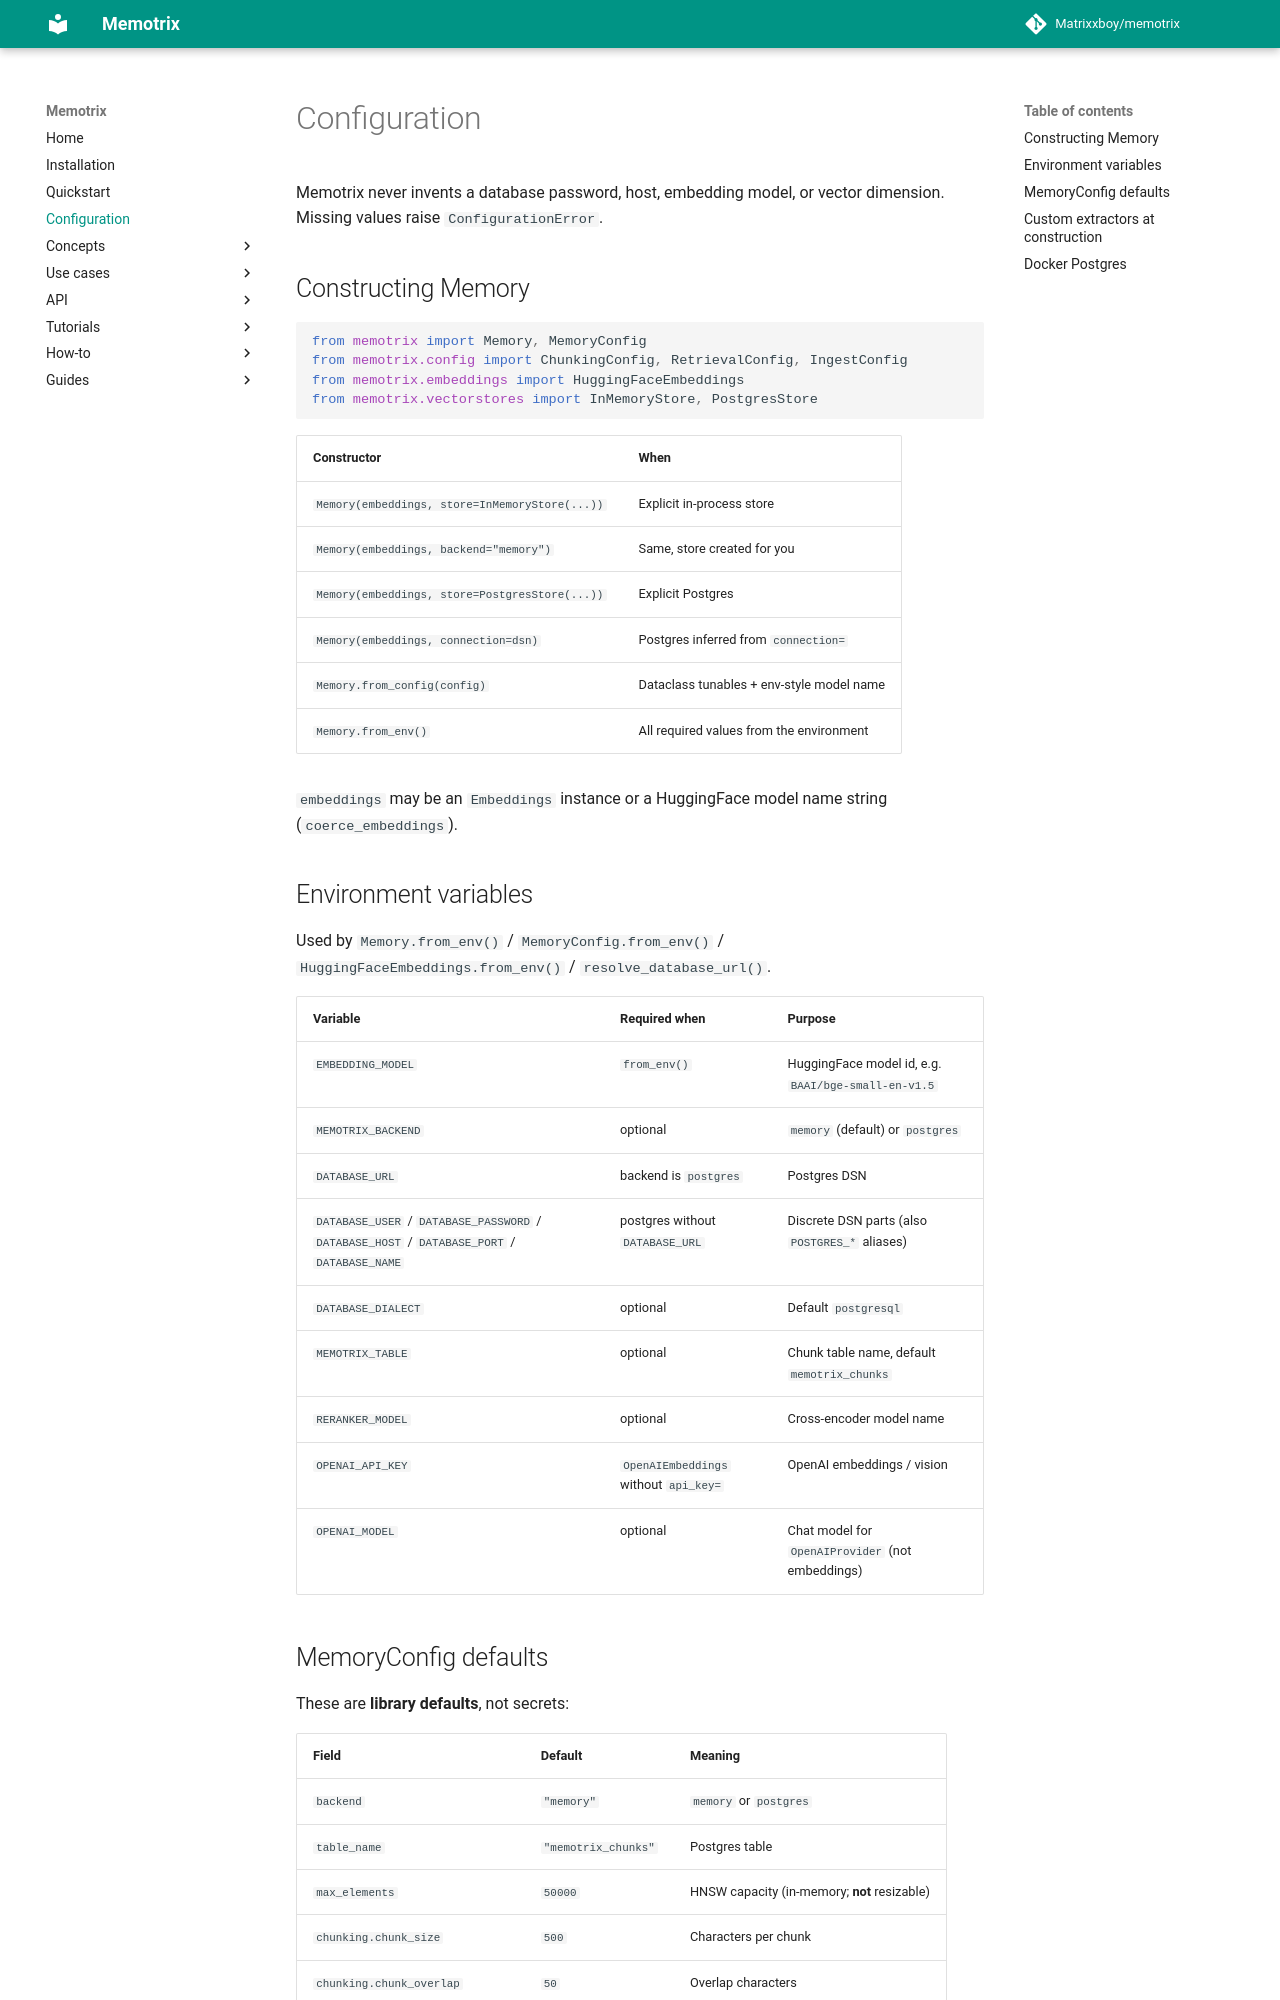

repository: Matrixxboy/memotrix · page: configuration/index.html · generator: mkdocs

---
title: "Configuration"
---

# Configuration

Memotrix never invents a database password, host, embedding model, or vector dimension. Missing values raise `ConfigurationError`.

## Constructing Memory

```python
from memotrix import Memory, MemoryConfig
from memotrix.config import ChunkingConfig, RetrievalConfig, IngestConfig
from memotrix.embeddings import HuggingFaceEmbeddings
from memotrix.vectorstores import InMemoryStore, PostgresStore
```

| Constructor | When |
|---|---|
| `Memory(embeddings, store=InMemoryStore(...))` | Explicit in-process store |
| `Memory(embeddings, backend="memory")` | Same, store created for you |
| `Memory(embeddings, store=PostgresStore(...))` | Explicit Postgres |
| `Memory(embeddings, connection=dsn)` | Postgres inferred from `connection=` |
| `Memory.from_config(config)` | Dataclass tunables + env-style model name |
| `Memory.from_env()` | All required values from the environment |

`embeddings` may be an `Embeddings` instance or a HuggingFace model name string (`coerce_embeddings`).

## Environment variables

Used by `Memory.from_env()` / `MemoryConfig.from_env()` / `HuggingFaceEmbeddings.from_env()` / `resolve_database_url()`.

| Variable | Required when | Purpose |
|---|---|---|
| `EMBEDDING_MODEL` | `from_env()` | HuggingFace model id, e.g. `BAAI/bge-small-en-v1.5` |
| `MEMOTRIX_BACKEND` | optional | `memory` (default) or `postgres` |
| `DATABASE_URL` | backend is `postgres` | Postgres DSN |
| `DATABASE_USER` / `DATABASE_PASSWORD` / `DATABASE_HOST` / `DATABASE_PORT` / `DATABASE_NAME` | postgres without `DATABASE_URL` | Discrete DSN parts (also `POSTGRES_*` aliases) |
| `DATABASE_DIALECT` | optional | Default `postgresql` |
| `MEMOTRIX_TABLE` | optional | Chunk table name, default `memotrix_chunks` |
| `RERANKER_MODEL` | optional | Cross-encoder model name |
| `OPENAI_API_KEY` | `OpenAIEmbeddings` without `api_key=` | OpenAI embeddings / vision |
| `OPENAI_MODEL` | optional | Chat model for `OpenAIProvider` (not embeddings) |
